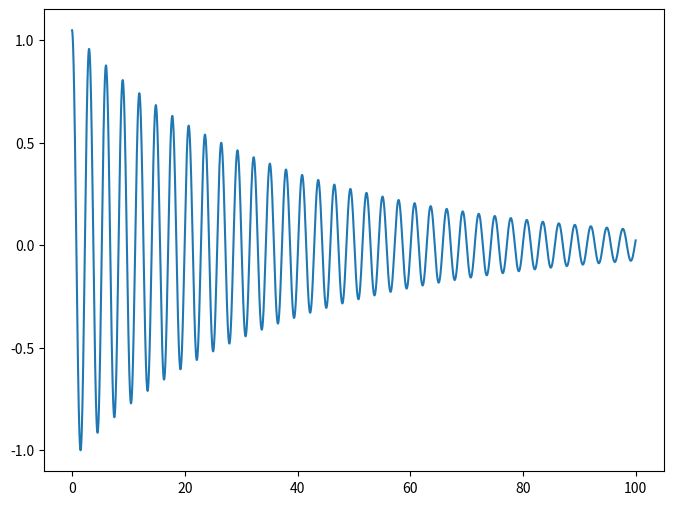

Recreate this plot in Python.
import numpy as np
import matplotlib.pyplot as plt

# Physical constants
g = 9.8
L = 2
mu = 0.1

THETA_0 = np.pi/3   # 60 degrees
THETA_DOT_0 = 0     # No initial angular velocity

# Definition of ODE
def get_theta_double_dot(theta, theta_dot):
    return -mu * theta_dot - (g/L) * np.sin(theta)

# Solution to the differential equation
def theta(t, delta_t, THETA_0, THETA_DOT_0):
    # Initialize changing values
    theta = THETA_0
    theta_dot = THETA_DOT_0
    # delta_t = 0.01 # Some time stop
    theta_list = []
    for time in np.arange(0, t, delta_t):
        theta_double_dot = get_theta_double_dot(
            theta, theta_dot
        )
        theta += theta_dot * delta_t
        theta_dot += theta_double_dot * delta_t
        theta_list.append(theta)
    return theta_list

if __name__ == '__main__':

    theta_0 = THETA_0
    theta_dot_0 = THETA_DOT_0
    final_t = 100
    delta_t = 0.01

    t = np.arange(0, final_t, delta_t)
    plt.figure(figsize=(8, 6))
    plt.plot(t, theta(final_t, delta_t, theta_0, theta_dot_0))
    plt.show()